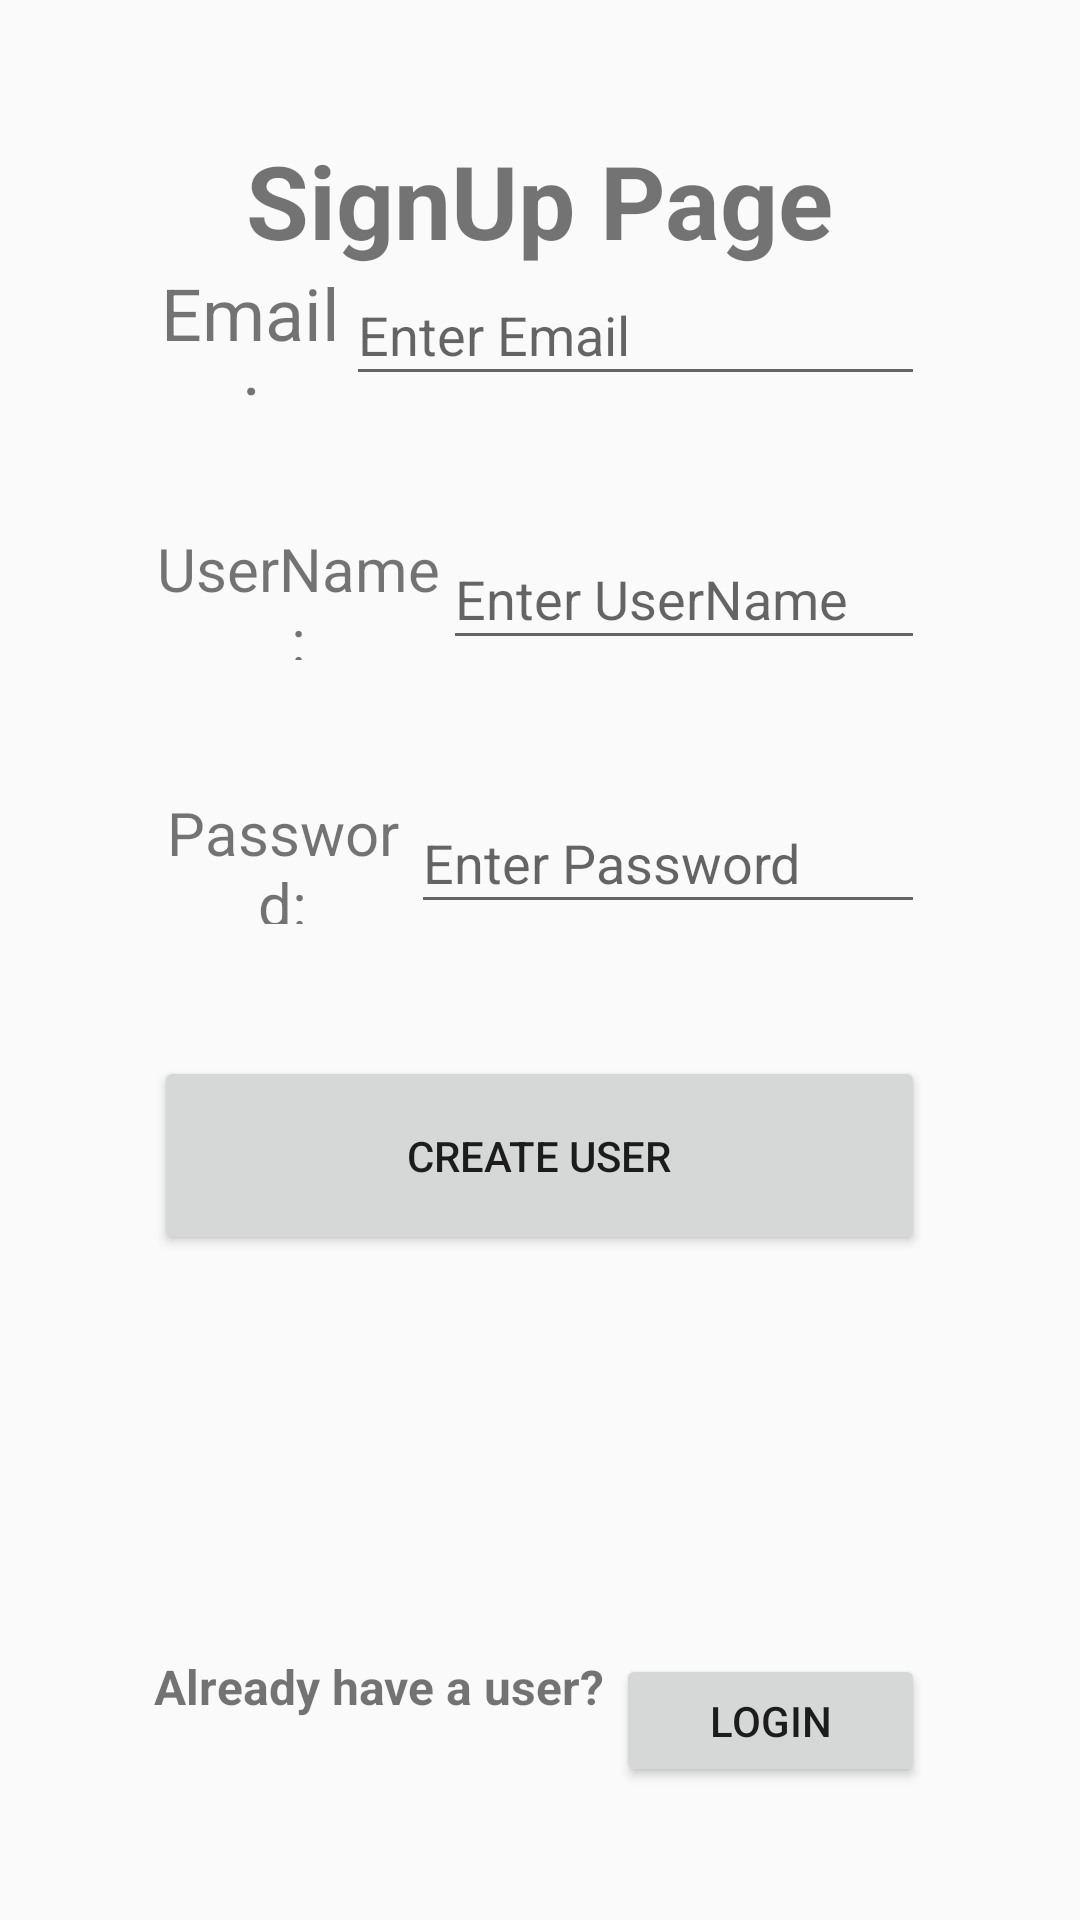

Write the Android layout XML for this screen, with the resource values it uses.
<!-- AndroidManifest.xml: application theme Theme.AppCompat.DayNight.DarkActionBar -->
<!-- res/layout/activity_signup_page.xml -->
<?xml version="1.0" encoding="utf-8"?>
<LinearLayout xmlns:android="http://schemas.android.com/apk/res/android"
    xmlns:app="http://schemas.android.com/apk/res-auto"
    xmlns:tools="http://schemas.android.com/tools"
    android:id="@+id/main"
    android:layout_width="match_parent"
    android:layout_height="match_parent"
    tools:context=".SignupPage">

    <LinearLayout
        android:layout_width="0dp"
        android:layout_height="match_parent"
        android:layout_weight="1"
        android:orientation="vertical"></LinearLayout>

    <LinearLayout
        android:layout_width="0dp"
        android:layout_height="match_parent"
        android:layout_weight="5"
        android:orientation="vertical">

        <Space
            android:layout_width="match_parent"
            android:layout_height="0dp"
            android:layout_weight="1" />

        <TextView
            android:id="@+id/textView"
            android:layout_width="match_parent"
            android:layout_height="0dp"
            android:layout_weight="1"
            android:text="SignUp Page"
            android:textAlignment="center"
            android:textSize="34sp"
            android:textStyle="bold" />

        <LinearLayout
            android:layout_width="match_parent"
            android:layout_height="0dp"
            android:layout_weight="1"
            android:orientation="horizontal">

            <TextView
                android:id="@+id/textView2"
                android:layout_width="0dp"
                android:layout_height="match_parent"
                android:layout_weight="1"
                android:text="Email:"
                android:textAlignment="center"
                android:textSize="24sp" />

            <EditText
                android:id="@+id/editTextUserEmail"
                android:layout_width="0dp"
                android:layout_height="match_parent"
                android:layout_weight="3"
                android:ems="10"
                android:hint="Enter Email"
                android:inputType="textEmailAddress" />
        </LinearLayout>

        <Space
            android:layout_width="match_parent"
            android:layout_height="0dp"
            android:layout_weight="1" />

        <LinearLayout
            android:layout_width="match_parent"
            android:layout_height="0dp"
            android:layout_weight="1"
            android:orientation="horizontal">

            <TextView
                android:id="@+id/textView9"
                android:layout_width="0dp"
                android:layout_height="match_parent"
                android:layout_weight="1.2"
                android:text="UserName:"
                android:textAlignment="center"
                android:textSize="20sp" />

            <EditText
                android:id="@+id/editTextUserName"
                android:layout_width="0dp"
                android:layout_height="match_parent"
                android:layout_weight="2"
                android:ems="10"
                android:hint="Enter UserName"
                android:inputType="text" />

        </LinearLayout>

        <Space
            android:layout_width="match_parent"
            android:layout_height="0dp"
            android:layout_weight="1" />

        <LinearLayout
            android:layout_width="match_parent"
            android:layout_height="0dp"
            android:layout_weight="1"
            android:orientation="horizontal">

            <TextView
                android:id="@+id/textView3"
                android:layout_width="0dp"
                android:layout_height="match_parent"
                android:layout_weight="1"
                android:text="Password:"
                android:textAlignment="center"
                android:textSize="20sp" />

            <EditText
                android:id="@+id/editTextUserPassword"
                android:layout_width="0dp"
                android:layout_height="match_parent"
                android:layout_weight="2"
                android:ems="10"
                android:hint="Enter Password"
                android:inputType="textPassword" />
        </LinearLayout>

        <Space
            android:layout_width="match_parent"
            android:layout_height="0dp"
            android:layout_weight="1" />

        <Button
            android:id="@+id/button"
            android:layout_width="match_parent"
            android:layout_height="0dp"
            android:layout_weight="1.5"
            android:onClick="createUser"
            android:text="Create User" />

        <Space
            android:layout_width="match_parent"
            android:layout_height="0dp"
            android:layout_weight="3" />

        <LinearLayout
            android:layout_width="match_parent"
            android:layout_height="0dp"
            android:layout_weight="1"
            android:orientation="horizontal">

            <TextView
                android:id="@+id/textView4"
                android:layout_width="0dp"
                android:layout_height="match_parent"
                android:layout_weight="1.5"
                android:text="Already have a user?"
                android:textSize="16sp"
                android:textStyle="bold" />

            <Button
                android:id="@+id/button3"
                android:layout_width="0dp"
                android:layout_height="match_parent"
                android:layout_weight="1"
                android:onClick="returnToLoginUser"
                android:text="Login" />
        </LinearLayout>

        <Space
            android:layout_width="match_parent"
            android:layout_height="0dp"
            android:layout_weight="1" />
    </LinearLayout>

    <LinearLayout
        android:layout_width="0dp"
        android:layout_height="match_parent"
        android:layout_weight="1"
        android:orientation="vertical"></LinearLayout>
</LinearLayout>
<!-- resources referenced by this layout -->
<resources>

</resources>
